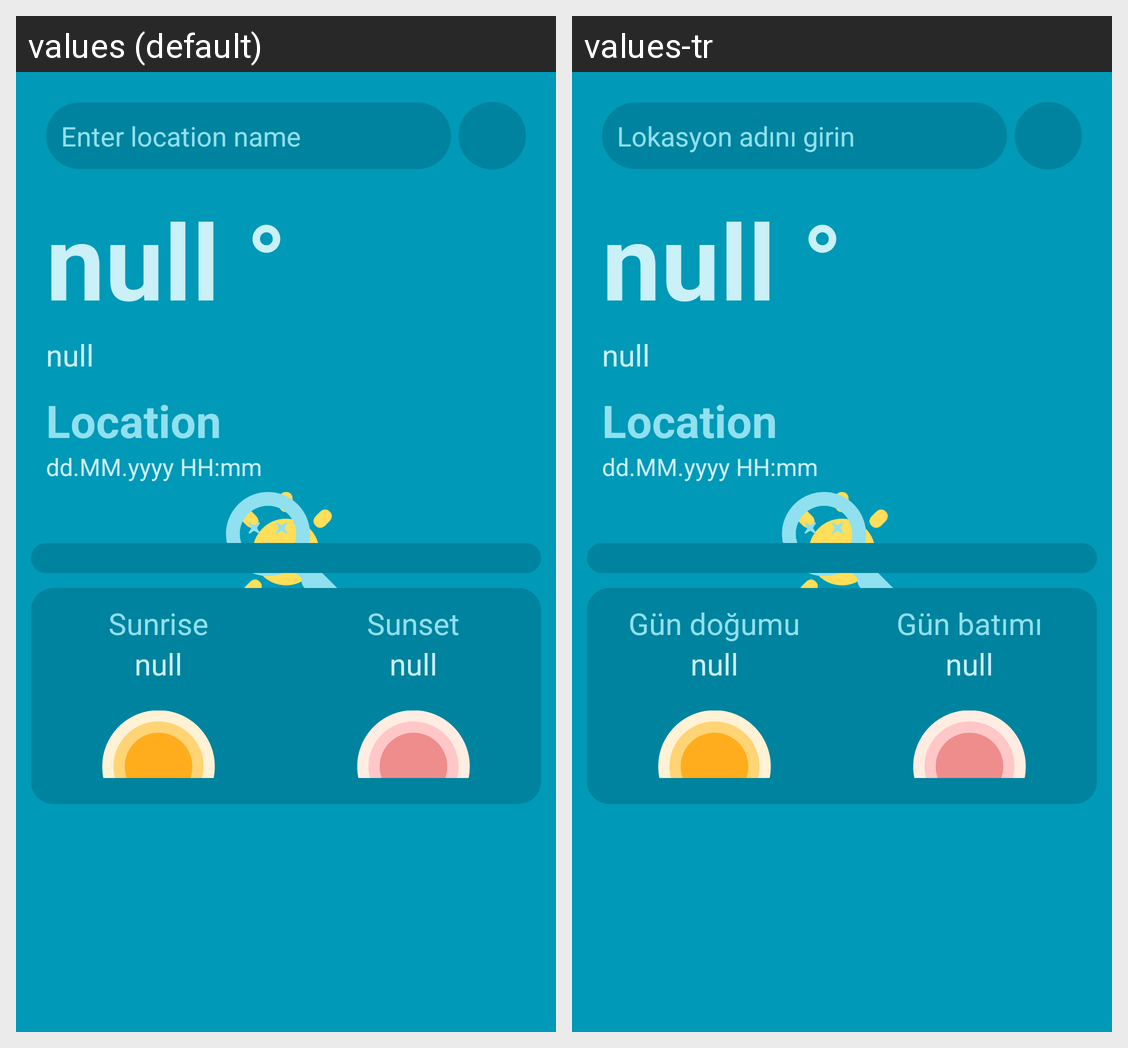

Translations of the strings shown on this Android screen, per locale in the grid:
Android screen res/layout/activity_main.xml rendered under 2 locales, left to right: values (default), values-tr. Device: Nexus 5 (rendered at 1080×1920; each locale shown at half size, 540×960, under a caption strip naming it); theme Theme.WeatherApp.
Strings drawn on this screen, with the default value and each locale's value (text and hints the layout hard-codes, and strings that could not be matched under every locale, appear in the picture but are not listed):

enter_location_name
  values: Enter location name
  values-tr: Lokasyon adını girin

sunrise
  values: Sunrise
  values-tr: Gün doğumu

sunset
  values: Sunset
  values-tr: Gün batımı
